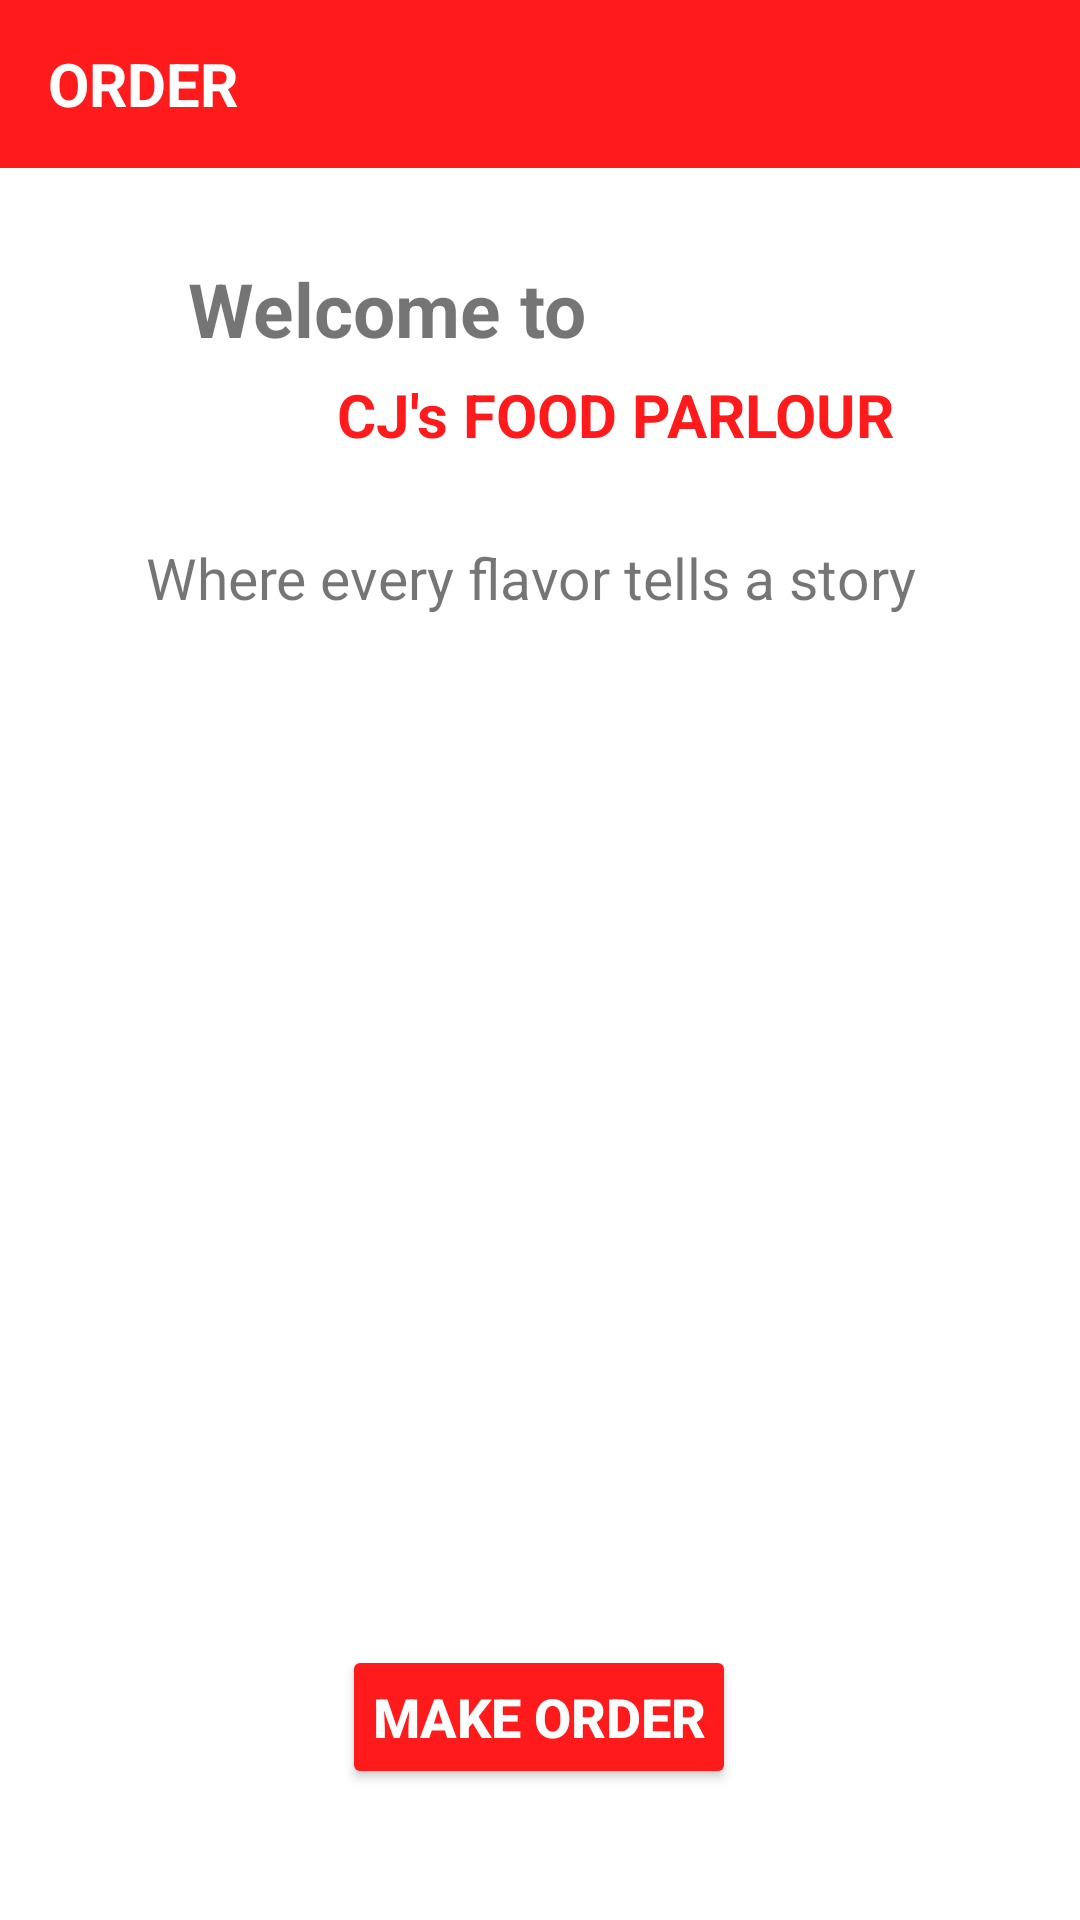

Write the Android layout XML for this screen, with the resource values it uses.
<!-- AndroidManifest.xml: application theme Theme.Xcode -->
<!-- res/layout/activity_welcome.xml -->
<?xml version="1.0" encoding="utf-8"?>
<androidx.constraintlayout.widget.ConstraintLayout
    xmlns:android="http://schemas.android.com/apk/res/android"
    xmlns:app="http://schemas.android.com/apk/res-auto"
    xmlns:tools="http://schemas.android.com/tools"
    android:layout_width="match_parent"
    android:background="@color/white"
    android:layout_height="match_parent"
    tools:context=".order.Welcome">

    <androidx.appcompat.widget.Toolbar
        android:id="@+id/welcome_toolbar"
        android:layout_width="match_parent"
        android:layout_height="?attr/actionBarSize"
        android:background="@color/appColor"
        app:layout_constraintEnd_toEndOf="parent"
        app:layout_constraintStart_toStartOf="parent"
        app:layout_constraintTop_toTopOf="parent">

        <TextView
            android:id="@+id/tv_title_cart_list"
            android:layout_width="match_parent"
            android:layout_height="match_parent"
            android:gravity="fill"
            android:paddingEnd="0dp"
            android:text="ORDER"
            android:textColor="@color/white"
            android:textSize="20sp"
            android:textStyle="bold"
            tools:layout_editor_absoluteX="16dp" />

    </androidx.appcompat.widget.Toolbar>

    <LinearLayout
        android:id="@+id/linearLayout"
        android:layout_width="wrap_content"
        android:layout_height="wrap_content"
        android:layout_marginTop="30dp"
        android:orientation="vertical"
        app:layout_constraintEnd_toEndOf="parent"
        app:layout_constraintStart_toStartOf="parent"
        app:layout_constraintTop_toBottomOf="@+id/welcome_toolbar">

        <TextView
            android:layout_width="wrap_content"
            android:layout_height="wrap_content"
            android:gravity="center"
            android:text="Welcome to"
            android:textSize="25sp"
            android:textStyle="bold" />

        <TextView
            android:layout_width="wrap_content"
            android:layout_height="wrap_content"
            android:layout_marginLeft="50dp"
            android:layout_marginTop="5dp"
            android:text="CJ's FOOD PARLOUR"
            android:textColor="@color/appColor"
            android:textSize="20sp"
            android:textStyle="bold" />
    </LinearLayout>

    <TextView
        android:id="@+id/textView2"
        android:layout_width="wrap_content"
        android:layout_height="wrap_content"
        android:layout_marginStart="32dp"
        android:layout_marginTop="28dp"
        android:layout_marginEnd="32dp"
        android:gravity="center"
        android:text="@string/simple_welcome_text"
        android:textSize="19sp"
        app:layout_constraintEnd_toEndOf="parent"
        app:layout_constraintHorizontal_bias="0.43"
        app:layout_constraintStart_toStartOf="parent"
        app:layout_constraintTop_toBottomOf="@+id/linearLayout" />

    <ImageView
        android:id="@+id/imageView"
        android:layout_width="250dp"
        android:layout_height="279dp"
        android:layout_marginTop="20dp"
        app:layout_constraintEnd_toEndOf="parent"
        app:layout_constraintHorizontal_bias="0.496"
        app:layout_constraintStart_toStartOf="parent"
        app:layout_constraintTop_toBottomOf="@+id/textView2"
        app:srcCompat="@drawable/makeorder" />

    <Button
        android:id="@+id/make_order_btn"
        android:layout_width="wrap_content"
        android:layout_height="wrap_content"
        android:layout_marginTop="44dp"
        android:backgroundTint="#FF1B1B"
        android:onClick="makeOrder"
        android:textColor="@color/white"
        android:textSize="18sp"
        android:textStyle="bold"
        android:padding="10dp"
        android:text="make order"
        app:layout_constraintEnd_toEndOf="parent"
        app:layout_constraintHorizontal_bias="0.498"
        app:layout_constraintStart_toStartOf="parent"
        app:layout_constraintTop_toBottomOf="@+id/imageView" />



</androidx.constraintlayout.widget.ConstraintLayout>
<!-- resources referenced by this layout -->
<resources>
  <color name="appColor">#FF1B1B</color>
  <color name="white">#FFFFFFFF</color>
  <string name="simple_welcome_text">Where every flavor tells a story</string>
  <style name="Theme.Xcode" parent="Theme.MaterialComponents.Light">
          
          <item name="colorPrimary">@color/appColor</item>
          <item name="colorPrimaryContainer">@color/appColor</item>
          <item name="colorOnPrimary">@color/white</item>
          <item name="colorPrimaryVariant">#E91E63</item>
          
          <item name="colorSecondary">@color/teal_200</item>
          <item name="colorSecondaryVariant">@color/teal_700</item>
          <item name="colorOnSecondary">@color/black</item>
          
          <item name="android:statusBarColor">@color/black</item>
          
      </style>
  <color name="teal_200">#FF03DAC5</color>
  <color name="teal_700">#FF018786</color>
  <color name="black">#FF000000</color>
</resources>
